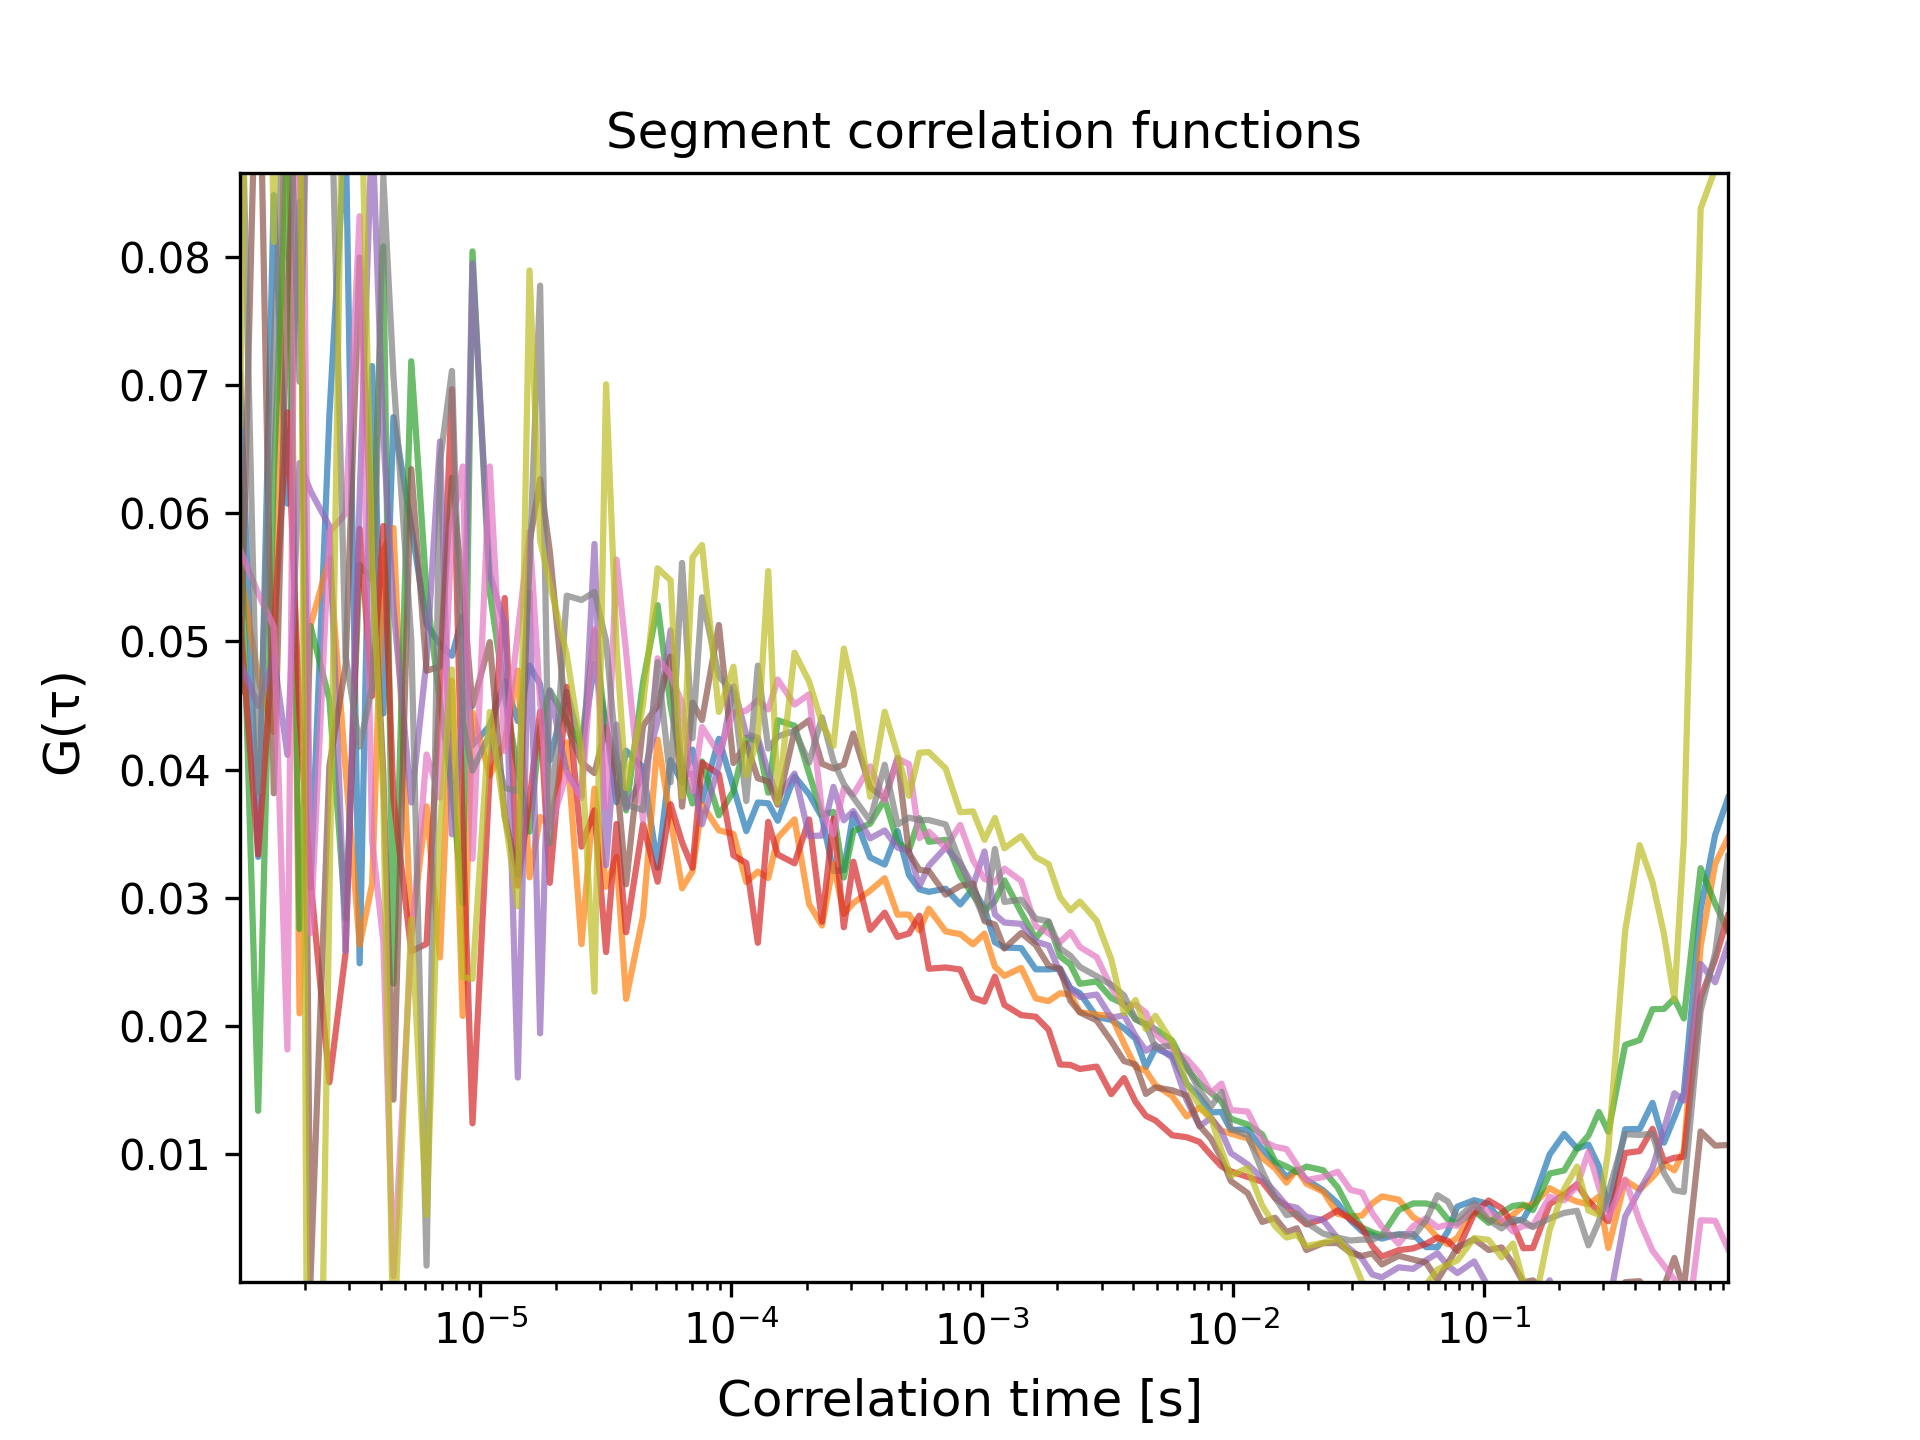

The table this chart was drawn from, first rows:
1.1000308008624241e-06, 0.0, 0.0, 0.0, 0.07077980075872237, 0.05577859188926171, 0.06205109111734686, 0.05177073146989519, 0.048381481946011995, 0.04609303588578895, 0.0, 0.0, 0.05716061258677585, 0.09966361348985187, 0.06682425804775982
1.3000364010192286e-06, 0.0, 0.0, 0.0, 0.03318, 0.04717, 0.01336, 0.03337, 0.04498, 0.1024, 0.0, 0.0, 0.05374, 0.03821, 0.1556
1.5000420011760328e-06, 0.0, 0.0, 0.0, 0.08485, 0.04295, 0.06312, 0.05069, 0.04877, 0.03815, 0.0, 0.0, 0.05117, 0.07251, 0.08119
1.7000476013328374e-06, 0.0, 0.0, 0.0, 0.06076, 0.1036, 0.08883, 0.06789, 0.04115, 0.07733, 0.0, 0.0, 0.01815, 0.09905, 0.1495
1.9000532014896418e-06, 0.0, 0.0, 0.0, 0.08433, 0.02097, 0.02757, 0.04423, 0.06394, 0.09585, 0.0, 0.0, 0.1262, 0.07028, 0.1075
2.1000588016464458e-06, 0.0, 0.0, 0.0, 0.03075, 0.05124, 0.05122, 0.03149, 0.06177, 4.6416208689725735e-05, 0.0, 0.0, 0.02723, 0.1019, -0.06136
2.500070001960055e-06, 0.0, 0.0, 0.0, 0.06765, 0.0565, 0.04547, 0.0156, 0.059, 0.04029, 0.0, 0.0, 0.05855, 0.09886, 0.03012
2.900081202273664e-06, 0.0, 0.0, 0.0, 0.09035, 0.03999, 0.02835, 0.0257, 0.02583, 0.04814, 0.0, 0.0, 0.05998, 0.04887, 0.1095
3.3000924025872726e-06, 0.0, 0.0, 0.0, 0.02488, 0.02632, 0.05597, 0.0588, 0.06122, 0.07997, 0.0, 0.0, 0.0832, 0.04178, 0.09917
3.700103602900881e-06, 0.0, 0.0, 0.0, 0.0715, 0.03106, 0.05482, 0.04574, 0.09041, 0.05699, 0.0, 0.0, 0.03447, 0.04644, 0.05611
4.10011480321449e-06, 0.0, 0.0, 0.0, 0.04438, 0.05707, 0.08084, 0.05902, 0.0661, 0.03977, 0.0, 0.0, 0.02658, 0.08631, 0.03788
4.500126003528099e-06, 0.0, 0.0, 0.0, 0.06751, 0.05886, 0.02329, 0.03775, 0.05266, 0.01423, 0.0, 0.0, 0.0004615, 0.07074, -0.005743
5.300148404155316e-06, 0.0, 0.0, 0.0, 0.05902, 0.02727, 0.07188, 0.02582, 0.03743, 0.06346, 0.0, 0.0, 0.02645, 0.05015, 0.02833
6.100170804782534e-06, 0.0, 0.0, 0.0, 0.05136, 0.03713, 0.05382, 0.0264, 0.04855, 0.04772, 0.0, 0.0, 0.04118, 0.001274, 0.005199
6.900193205409751e-06, 0.0, 0.0, 0.0, 0.04978, 0.02534, 0.04525, 0.0464, 0.06561, 0.04804, 0.0, 0.0, 0.03781, 0.06408, 0.0355
7.70021560603697e-06, 0.0, 0.0, 0.0, 0.04889, 0.04695, 0.03859, 0.06969, 0.03495, 0.06275, 0.0, 0.0, 0.05904, 0.07112, 0.04782
8.500238006664185e-06, 0.0, 0.0, 0.0, 0.05197, 0.02076, 0.02957, 0.03547, 0.04415, 0.05386, 0.0, 0.0, 0.06366, 0.04384, 0.0238
9.300260407291404e-06, 0.0, 0.0, 0.0, 0.0419, 0.04446, 0.08045, 0.01238, 0.07951, 0.04497, 0.0, 0.0, 0.03304, 0.03993, 0.02367
1.0900305208545839e-05, 0.0, 0.0, 0.0, 0.04343, 0.03953, 0.05388, 0.03987, 0.0553, 0.04995, 0.0, 0.0, 0.06366, 0.04279, 0.0445
1.2500350009800274e-05, 0.0, 0.0, 0.0, 0.04689, 0.04219, 0.04582, 0.05339, 0.05129, 0.03634, 0.0, 0.0, 0.04145, 0.03857, 0.03638
1.410039481105471e-05, 0.0, 0.0, 0.0, 0.04378, 0.04773, 0.03996, 0.03095, 0.01596, 0.03179, 0.0, 0.0, 0.05074, 0.03831, 0.02933
1.5700439612309143e-05, 0.0, 0.0, 0.0, 0.04812, 0.03159, 0.03516, 0.03764, 0.05387, 0.05771, 0.0, 0.0, 0.05858, 0.05588, 0.07897
1.730048441356358e-05, 0.0, 0.0, 0.0, 0.04666, 0.0363, 0.04327, 0.04452, 0.01941, 0.06267, 0.0, 0.0, 0.04529, 0.07778, 0.05791
1.8900529214818014e-05, 0.0, 0.0, 0.0, 0.04074, 0.03561, 0.04619, 0.03116, 0.04613, 0.05707, 0.0, 0.0, 0.03529, 0.03425, 0.05453
2.2100618817326884e-05, 0.0, 0.0, 0.0, 0.04608, 0.04212, 0.04378, 0.04646, 0.03979, 0.04347, 0.0, 0.0, 0.03973, 0.05358, 0.04897
2.5300708419835758e-05, 0.0, 0.0, 0.0, 0.04159, 0.02638, 0.04187, 0.03398, 0.03796, 0.04056, 0.0, 0.0, 0.03779, 0.05324, 0.04145
2.8500798022344625e-05, 0.0, 0.0, 0.0, 0.04825, 0.03851, 0.05078, 0.03682, 0.05761, 0.03972, 0.0, 0.0, 0.05098, 0.05386, 0.02266
3.17008876248535e-05, 0.0, 0.0, 0.0, 0.04347, 0.03085, 0.04305, 0.02576, 0.03253, 0.04331, 0.0, 0.0, 0.03703, 0.05005, 0.07008
3.490097722736236e-05, 0.0, 0.0, 0.0, 0.03744, 0.03318, 0.04091, 0.03575, 0.04351, 0.03947, 0.0, 0.0, 0.05639, 0.04092, 0.04962
3.8101066829871234e-05, 0.0, 0.0, 0.0, 0.04148, 0.0221, 0.03681, 0.0273, 0.037, 0.03105, 0.0, 0.0, 0.04915, 0.03724, 0.03855
4.4501246034888975e-05, 0.0, 0.0, 0.0, 0.04016, 0.02856, 0.0468, 0.03575, 0.03944, 0.04342, 0.0, 0.0, 0.03603, 0.03684, 0.04501
5.0901425239906716e-05, 0.0, 0.0, 0.0, 0.03235, 0.04234, 0.05283, 0.03125, 0.04376, 0.045, 0.0, 0.0, 0.04869, 0.04839, 0.05572
5.730160444492446e-05, 0.0, 0.0, 0.0, 0.04075, 0.03617, 0.045, 0.03729, 0.05087, 0.04882, 0.0, 0.0, 0.04739, 0.03901, 0.05477
6.37017836499422e-05, 0.0, 0.0, 0.0, 0.03899, 0.03073, 0.0401, 0.03432, 0.03963, 0.03711, 0.0, 0.0, 0.04519, 0.05613, 0.03792
7.010196285495993e-05, 0.0, 0.0, 0.0, 0.04156, 0.03208, 0.03735, 0.03234, 0.03968, 0.04523, 0.0, 0.0, 0.03829, 0.04245, 0.05656
7.650214205997768e-05, 0.0, 0.0, 0.0, 0.03753, 0.03728, 0.04064, 0.04053, 0.03573, 0.04387, 0.0, 0.0, 0.04332, 0.05345, 0.05753
8.930250047001316e-05, 0.0, 0.0, 0.0, 0.0424, 0.03526, 0.03643, 0.03964, 0.04036, 0.05129, 0.0, 0.0, 0.04127, 0.04728, 0.0445
0.0001021, 0.0, 0.0, 0.0, 0.03861, 0.03498, 0.03832, 0.0333, 0.04652, 0.04051, 0.0, 0.0, 0.04446, 0.04601, 0.04803
0.0001149, 0.0, 0.0, 0.0, 0.0352, 0.03122, 0.04252, 0.0327, 0.04274, 0.04203, 0.0, 0.0, 0.0446, 0.03754, 0.03955
0.0001277, 0.0, 0.0, 0.0, 0.03743, 0.03204, 0.04223, 0.02648, 0.04249, 0.03932, 0.0, 0.0, 0.04542, 0.04811, 0.04249
0.0001405, 0.0, 0.0, 0.0, 0.03737, 0.03153, 0.0382, 0.03592, 0.03979, 0.03907, 0.0, 0.0, 0.04469, 0.04164, 0.0555
0.0001533, 0.0, 0.0, 0.0, 0.03601, 0.03468, 0.04385, 0.03337, 0.03775, 0.03726, 0.0, 0.0, 0.04703, 0.04259, 0.03742
0.0001789, 0.0, 0.0, 0.0, 0.03947, 0.03611, 0.04342, 0.03268, 0.03969, 0.04302, 0.0, 0.0, 0.04508, 0.04302, 0.04912
0.0002045, 0.0, 0.0, 0.0, 0.03807, 0.0295, 0.0397, 0.03611, 0.03482, 0.04385, 0.0, 0.0, 0.04588, 0.04054, 0.04688
0.0002301, 0.0, 0.0, 0.0, 0.03629, 0.02783, 0.03649, 0.02812, 0.03485, 0.04046, 0.0, 0.0, 0.03675, 0.04407, 0.04361
0.0002557, 0.0, 0.0, 0.0, 0.03207, 0.03265, 0.0367, 0.03617, 0.03865, 0.04009, 0.0, 0.0, 0.03495, 0.04068, 0.04185
0.0002813, 0.0, 0.0, 0.0, 0.03215, 0.02873, 0.03157, 0.02769, 0.03604, 0.04039, 0.0, 0.0, 0.03854, 0.03888, 0.04944
0.0003069, 0.0, 0.0, 0.0, 0.03654, 0.02958, 0.03518, 0.03281, 0.03676, 0.04281, 0.0, 0.0, 0.03805, 0.03782, 0.0462
0.0003581, 0.0, 0.0, 0.0, 0.03314, 0.03055, 0.03579, 0.02749, 0.03463, 0.03862, 0.0, 0.0, 0.04025, 0.036, 0.03789
0.0004093, 0.0, 0.0, 0.0, 0.03258, 0.03152, 0.03769, 0.02883, 0.03525, 0.03774, 0.0, 0.0, 0.03757, 0.04038, 0.04451
0.0004605, 0.0, 0.0, 0.0, 0.0352, 0.02868, 0.03431, 0.02693, 0.03392, 0.0409, 0.0, 0.0, 0.04086, 0.03571, 0.04118
0.0005117, 0.0, 0.0, 0.0, 0.03176, 0.02868, 0.0337, 0.02721, 0.03363, 0.03347, 0.0, 0.0, 0.04042, 0.03625, 0.03795
0.0005629, 0.0, 0.0, 0.0, 0.03065, 0.02745, 0.03621, 0.02859, 0.03089, 0.03217, 0.0, 0.0, 0.03465, 0.03606, 0.04131
0.0006141, 0.0, 0.0, 0.0, 0.03046, 0.02914, 0.03436, 0.02445, 0.03249, 0.03208, 0.0, 0.0, 0.03514, 0.03606, 0.04136
0.0007165, 0.0, 0.0, 0.0, 0.0307, 0.02737, 0.03452, 0.02455, 0.03392, 0.03024, 0.0, 0.0, 0.03388, 0.03571, 0.04009
0.0008189, 0.0, 0.0, 0.0, 0.02947, 0.02716, 0.03171, 0.02439, 0.03267, 0.03092, 0.0, 0.0, 0.03568, 0.03278, 0.03667
0.0009213, 0.0, 0.0, 0.0, 0.0307, 0.02636, 0.03019, 0.0222, 0.03094, 0.03111, 0.0, 0.0, 0.03292, 0.03039, 0.03673
0.001024, 0.0, 0.0, 0.0, 0.02915, 0.0272, 0.02896, 0.02189, 0.03361, 0.02817, 0.0, 0.0, 0.03145, 0.02832, 0.03452
0.001126, 0.0, 0.0, 0.0, 0.02653, 0.02462, 0.02973, 0.02383, 0.02869, 0.02791, 0.0, 0.0, 0.03119, 0.0338, 0.03622
0.001229, 0.0, 0.0, 0.0, 0.02611, 0.0239, 0.03135, 0.02163, 0.02806, 0.02603, 0.0, 0.0, 0.03227, 0.02967, 0.03386
0.001433, 0.0, 0.0, 0.0, 0.02606, 0.02451, 0.02885, 0.02083, 0.02796, 0.02724, 0.0, 0.0, 0.03131, 0.02985, 0.03481
... 56 more rows
